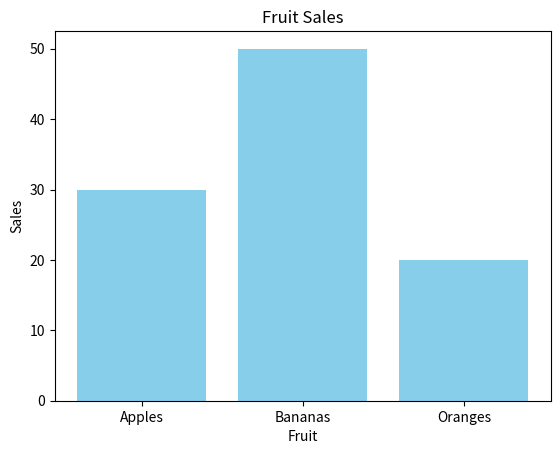

The matplotlib source for this figure:
import matplotlib.pyplot as plt

# Sample data
categories = ['Apples', 'Bananas', 'Oranges']
values = [30, 50, 20]

# Create a bar chart
plt.bar(categories, values, color='skyblue')
plt.title('Fruit Sales')
plt.xlabel('Fruit')
plt.ylabel('Sales')
plt.savefig('chart.png')  # Save the chart as an image
plt.close()
